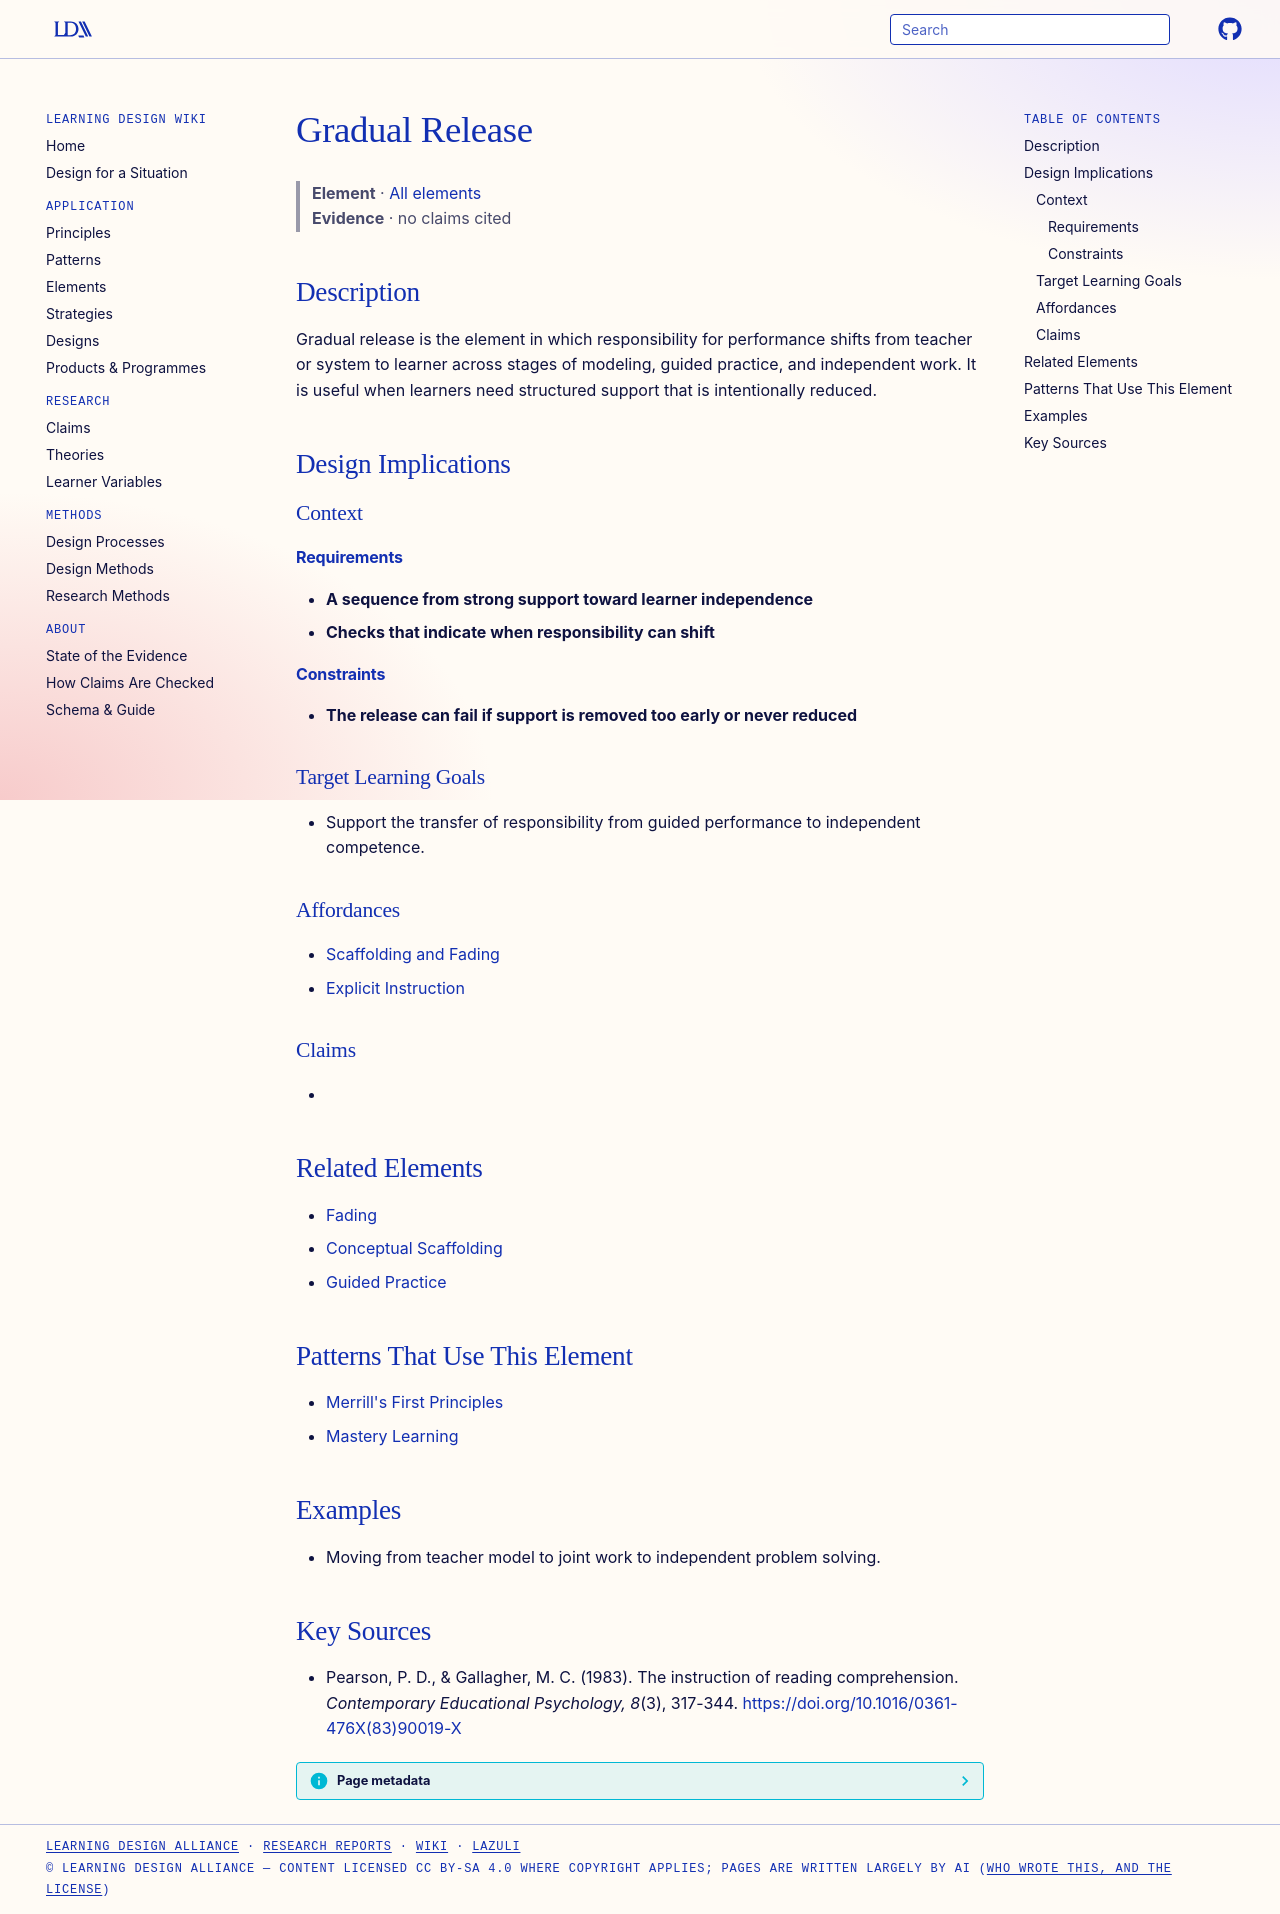

repository: Learning-Design-Alliance/learning-wiki · page: elements/gradual-release/index.html · generator: mkdocs

---
type: element
id: gradual-release
title: Gradual Release
description: Gradual release is the element in which responsibility for performance shifts from teacher or system to learner across stages of modeling, guided practice, and independent work.
canonical: true
status: review
generated:
  by: codex/unspecified
  at: 2026-04-08
---

# Gradual Release

> **Element** · [All elements](index.md)
> **Evidence** · no claims cited

## Description
Gradual release is the element in which responsibility for performance shifts from teacher or system to learner across stages of modeling, guided practice, and independent work. It is useful when learners need structured support that is intentionally reduced.

## Design Implications

### Context
#### Requirements
- **A sequence from strong support toward learner independence**
- **Checks that indicate when responsibility can shift**
#### Constraints
- **The release can fail if support is removed too early or never reduced**

### Target Learning Goals
- Support the transfer of responsibility from guided performance to independent competence.

### Affordances
- [Scaffolding and Fading](../principles/scaffolding-and-fading.md)
- [Explicit Instruction](../principles/direct-instruction.md)

### Claims
<!-- Claims bearing on this element, each a link to a claim page followed by its evidence tag, e.g. [+M] -->
- 

## Related Elements
- [Fading](fading.md)
- [Conceptual Scaffolding](conceptual-scaffolding.md)
- [Guided Practice](guided-practice.md)

## Patterns That Use This Element
- [Merrill's First Principles](../patterns/4cid-four-component-instructional-design.md)
- [Mastery Learning](../patterns/mastery-learning.md)

## Examples
- Moving from teacher model to joint work to independent problem solving.

## Key Sources
- Pearson, P. D., & Gallagher, M. C. (1983). The instruction of reading comprehension. *Contemporary Educational Psychology, 8*(3), 317-344. [https://doi.org/10.1016/0361-476X(83)90019-X](https://doi.org/10.1016/0361-476X(83)90019-X)
